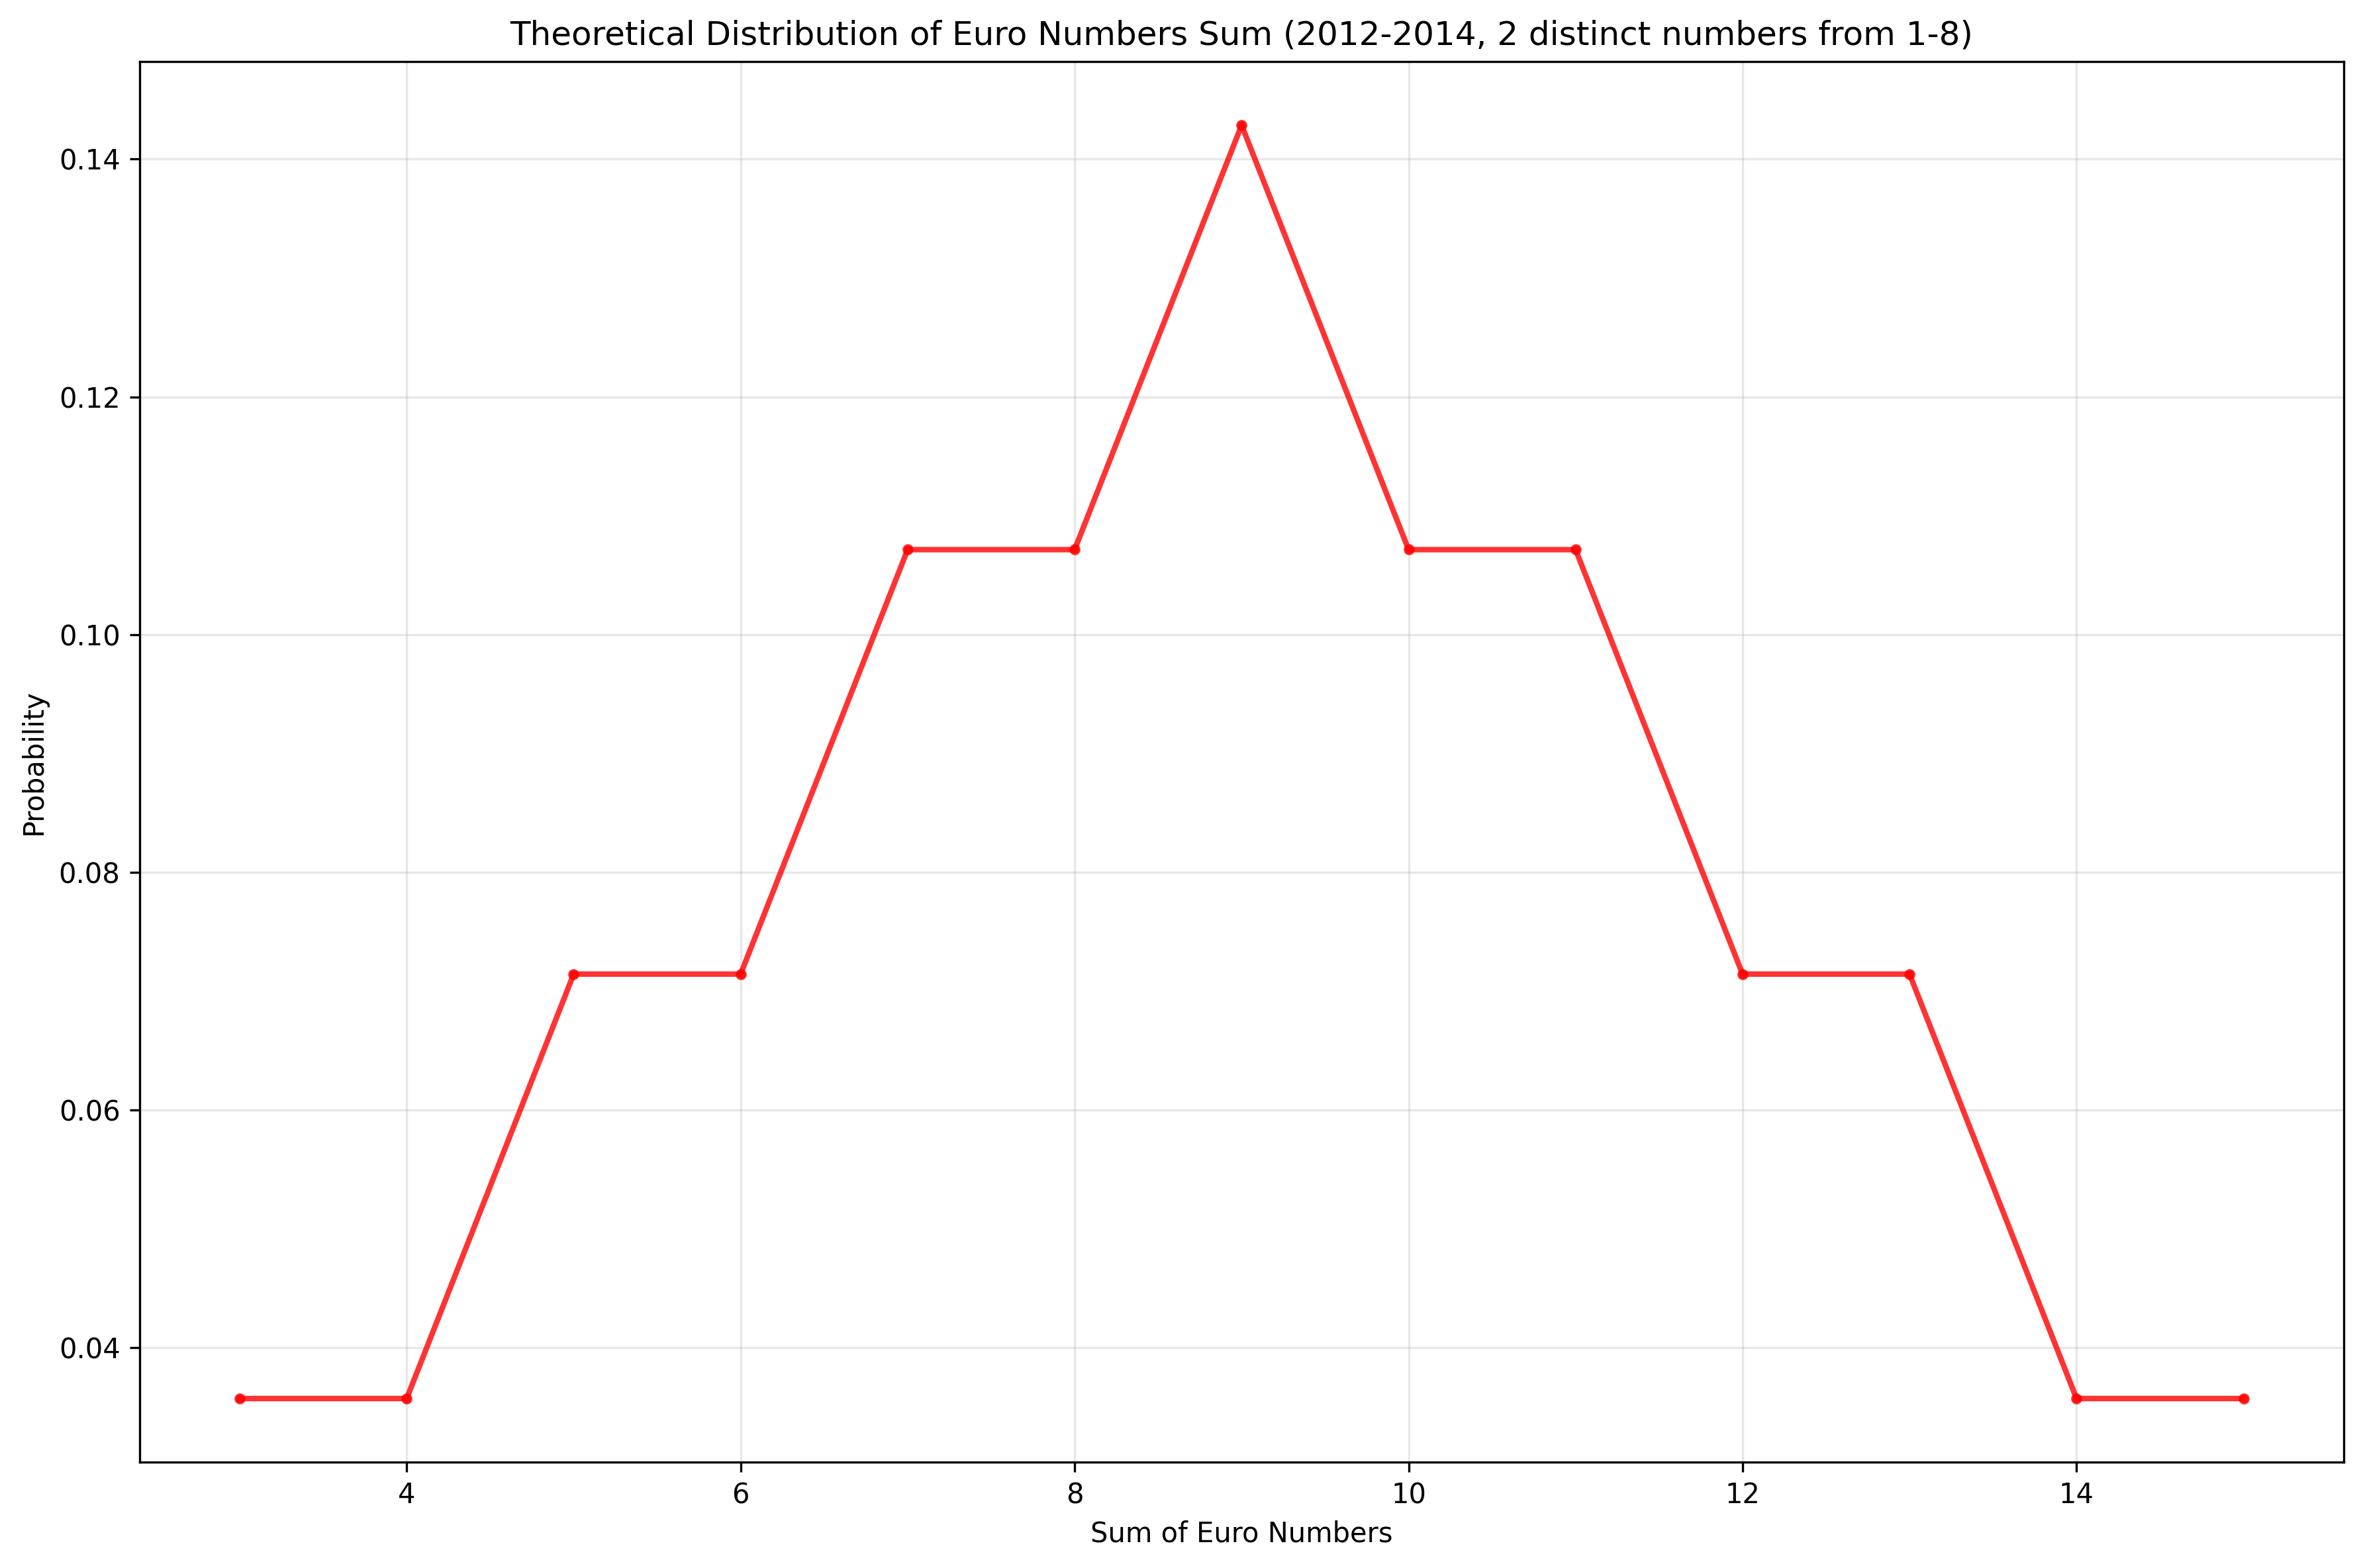

Source data for this figure (header and first rows):
sum, probability, count
3, 0.03571, 1
4, 0.03571, 1
5, 0.07143, 2
6, 0.07143, 2
7, 0.1071, 3
8, 0.1071, 3
9, 0.1429, 4
10, 0.1071, 3
11, 0.1071, 3
12, 0.07143, 2
13, 0.07143, 2
14, 0.03571, 1
15, 0.03571, 1
